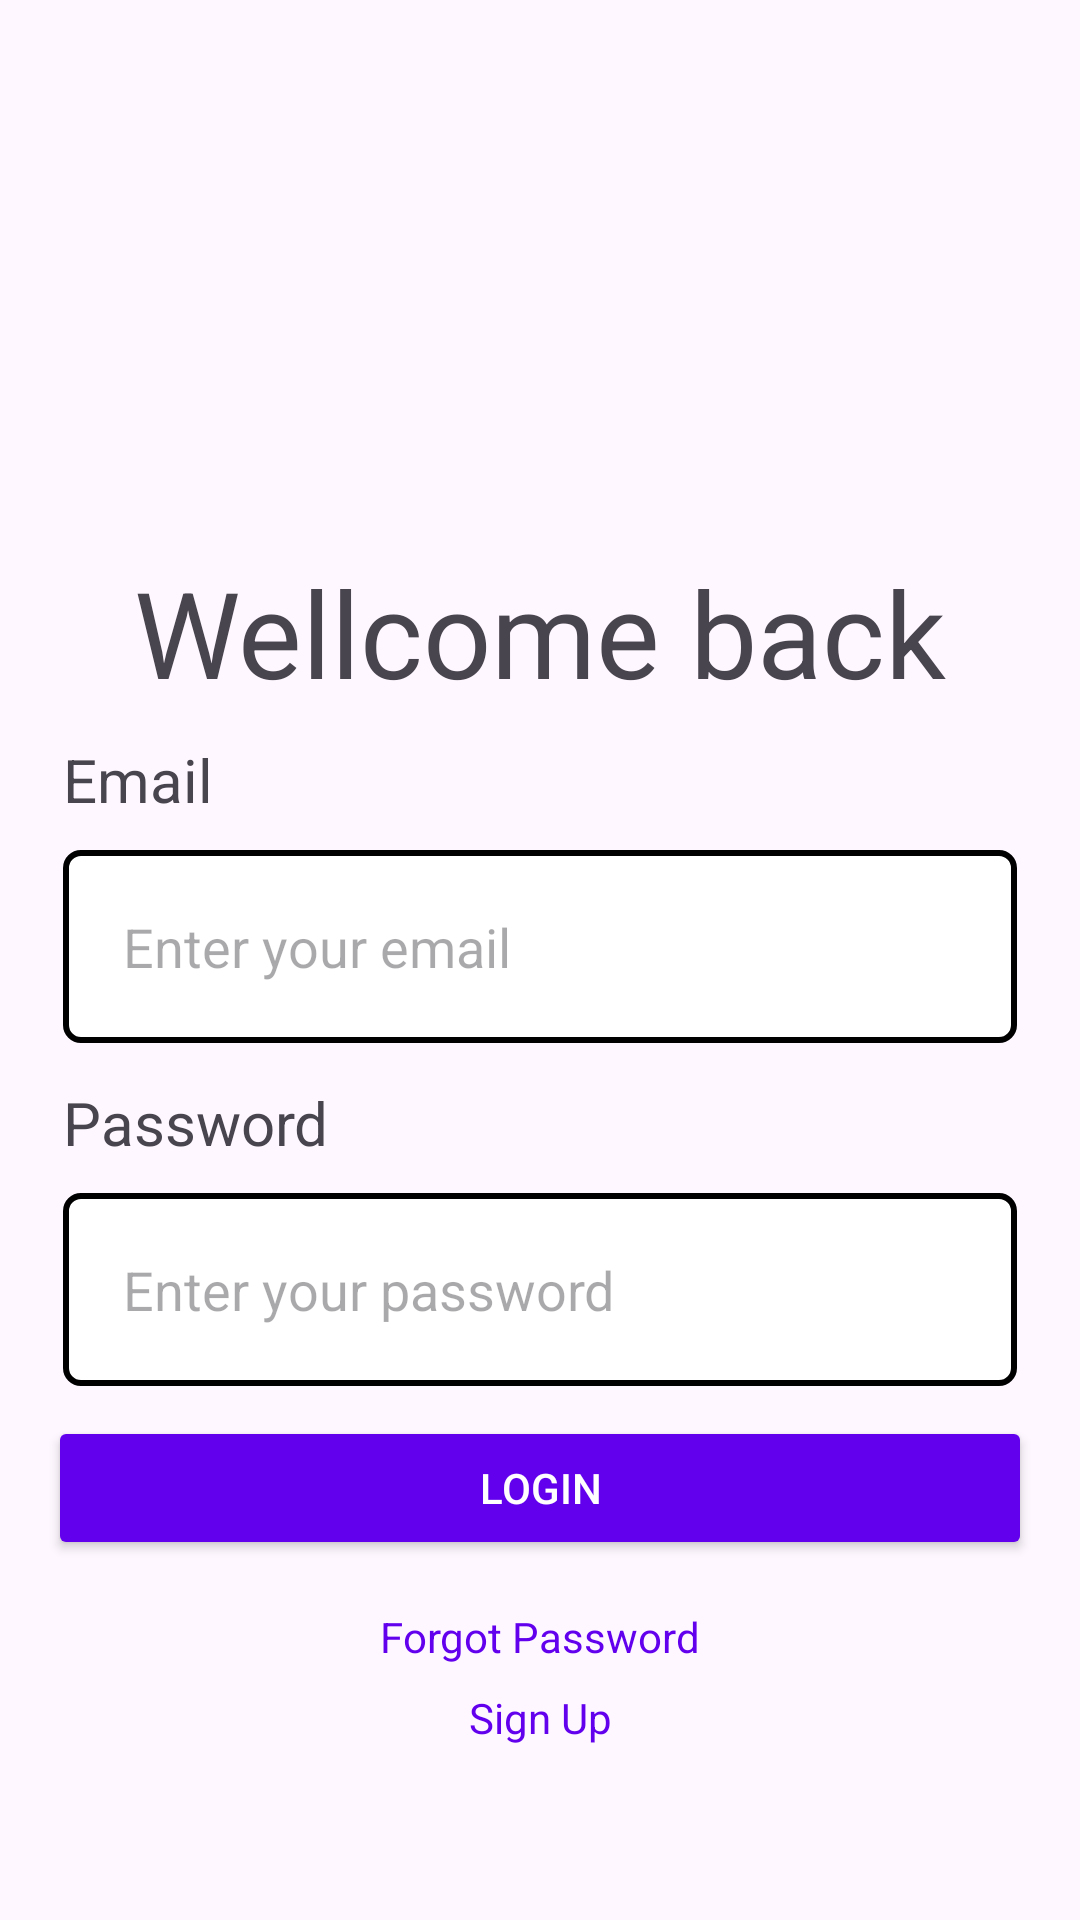

Layout XML and referenced resources for this Android screen:
<!-- AndroidManifest.xml: application theme Theme.WORK_SCHOOL -->
<!-- res/layout/activity_log_in.xml -->
<?xml version="1.0" encoding="utf-8"?>
<androidx.constraintlayout.widget.ConstraintLayout xmlns:android="http://schemas.android.com/apk/res/android"
    xmlns:app="http://schemas.android.com/apk/res-auto"
    xmlns:tools="http://schemas.android.com/tools"
    android:layout_width="match_parent"
    android:layout_height="match_parent"
    android:padding="16dp"
    tools:context=".LogInActivity">

    <TextView
        android:id="@+id/textView"
        android:layout_width="wrap_content"
        android:layout_height="wrap_content"
        android:layout_marginTop="168dp"
        android:text="@string/title_loginActivity"
        android:textSize="40sp"
        app:layout_constraintEnd_toEndOf="parent"
        app:layout_constraintStart_toStartOf="parent"
        app:layout_constraintTop_toTopOf="parent" />

    <TextView
        android:id="@+id/textemaill"
        android:layout_width="wrap_content"
        android:layout_height="wrap_content"
        android:layout_marginTop="4dp"
        android:padding="5dp"
        android:text="@string/email_loginActivity"
        android:textSize="20sp"
        app:layout_constraintEnd_toEndOf="parent"
        app:layout_constraintHorizontal_bias="0.0"
        app:layout_constraintStart_toStartOf="parent"
        app:layout_constraintTop_toBottomOf="@+id/textView" />

    <EditText
        android:id="@+id/inputEmail"
        android:layout_width="0dp"
        android:layout_height="wrap_content"
        android:hint="@string/input_email_loginActivity"
        android:padding="20dp"
        android:layout_margin="5dp"
        android:background="@drawable/shapeinput"
        android:inputType="textEmailAddress"
        app:layout_constraintEnd_toEndOf="parent"
        app:layout_constraintStart_toStartOf="parent"
        app:layout_constraintTop_toBottomOf="@+id/textemaill" />

    <TextView
        android:id="@+id/textView3"
        android:layout_width="wrap_content"
        android:layout_height="wrap_content"
        android:layout_marginTop="8dp"
        android:text="@string/password_loginActivity"
        android:textSize="20sp"
        android:padding="5dp"
        app:layout_constraintEnd_toEndOf="parent"
        app:layout_constraintHorizontal_bias="0.0"
        app:layout_constraintStart_toStartOf="parent"
        app:layout_constraintTop_toBottomOf="@+id/inputEmail" />
    <EditText
        android:id="@+id/inputPassword"
        android:layout_width="0dp"
        android:layout_height="wrap_content"
        android:hint="@string/input_password_loginActivity"
        android:inputType="textPassword"
        android:padding="20dp"
        android:layout_margin="5dp"
        android:background="@drawable/shapeinput"
        app:layout_constraintEnd_toEndOf="parent"
        app:layout_constraintStart_toStartOf="parent"
        app:layout_constraintTop_toBottomOf="@+id/textView3" />
    <Button
        android:id="@+id/loginButton"
        android:layout_width="0dp"
        android:layout_height="wrap_content"
        android:backgroundTint="#6200EE"
        android:text="Login"
        android:layout_marginTop="10dp"
        android:textColor="#FFFFFF"
        app:layout_constraintEnd_toEndOf="parent"
        app:layout_constraintHorizontal_bias="1.0"
        app:layout_constraintStart_toStartOf="parent"
        app:layout_constraintTop_toBottomOf="@+id/inputPassword" />

    <TextView
        android:id="@+id/forgotPasswordTextView"
        android:layout_width="wrap_content"
        android:layout_height="wrap_content"
        android:text="@string/subtitle_button_loginActivity"
        android:textColor="#6200EE"
        android:textSize="14sp"
        app:layout_constraintEnd_toEndOf="parent"
        app:layout_constraintStart_toStartOf="parent"
        app:layout_constraintTop_toBottomOf="@id/loginButton"
        android:layout_marginTop="16dp" />

    
    <TextView
        android:id="@+id/signUpTextView"
        android:layout_width="wrap_content"
        android:layout_height="wrap_content"
        android:text="@string/register_button_loginActivity"
        android:textColor="#6200EE"
        android:textSize="14sp"
        app:layout_constraintEnd_toEndOf="parent"
        app:layout_constraintStart_toStartOf="parent"
        app:layout_constraintTop_toBottomOf="@id/forgotPasswordTextView"
        android:layout_marginTop="8dp" />
    <ProgressBar
        android:id="@+id/pb_login_progress"
        style="?android:attr/progressBarStyle"
        android:layout_width="wrap_content"
        android:layout_height="wrap_content"
        android:layout_gravity="center"
        app:layout_constraintBottom_toBottomOf="parent"
        app:layout_constraintEnd_toEndOf="parent"
        app:layout_constraintStart_toStartOf="parent"
        android:visibility="gone"
        app:layout_constraintTop_toTopOf="parent" />

</androidx.constraintlayout.widget.ConstraintLayout>
<!-- resources referenced by this layout -->
<resources>
  <!-- drawable shapeinput (drawable) -->
  <?xml version="1.0" encoding="utf-8"?>
  <shape android:shape="rectangle" xmlns:android="http://schemas.android.com/apk/res/android">
      <corners android:radius="5dp"/>
      <stroke android:width="2dp" android:color="#000"/>
      <solid android:color="#fff"/>
  
  </shape>
  <string name="email_loginActivity"> Email </string>
  <string name="input_email_loginActivity">Enter your email</string>
  <string name="input_password_loginActivity">Enter your password</string>
  <string name="password_loginActivity"> Password </string>
  <string name="register_button_loginActivity">Sign Up</string>
  <string name="subtitle_button_loginActivity">Forgot Password</string>
  <string name="title_loginActivity"> Wellcome back </string>
  <style name="Theme.WORK_SCHOOL" parent="Base.Theme.WORK_SCHOOL" />
  <style name="Base.Theme.WORK_SCHOOL" parent="Theme.Material3.DayNight.NoActionBar">
          
          
      </style>
</resources>
